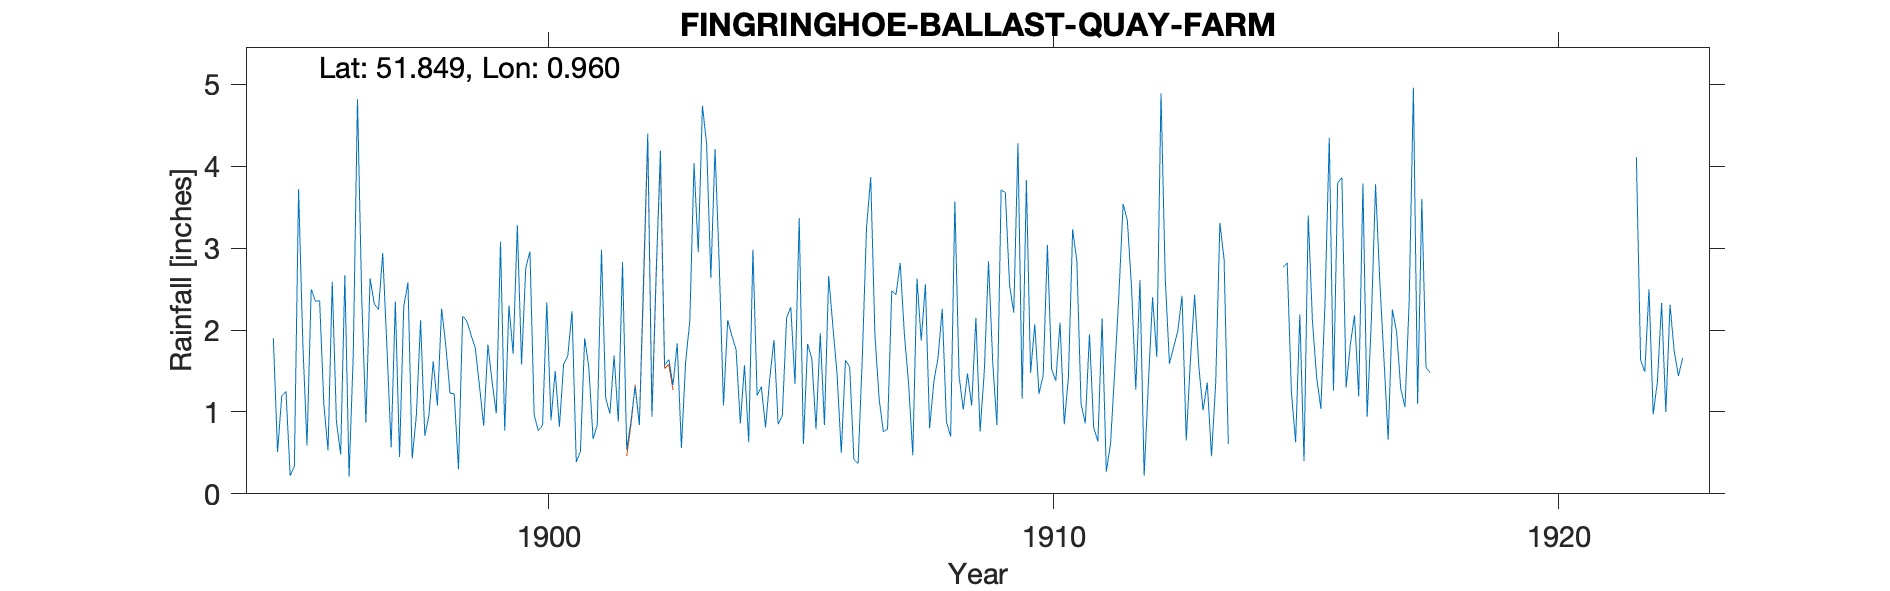

Values plotted in this chart, from the file beside it:
FINGRINGHOE-BALLAST-QUAY-FARM, , , , , , , , , , , , , , , , , , , , , , , 
Grid ref, TM040209, Long, 0.9605, Lat, 51.85, Elevation, 47, ft, , , , , , , , , , , , , , , 
Station no, RR2240, , , , , , , , , , , , , , , , , , , , , , 
, 1890, 1891, 1892, 1893, 1894, 1895, 1896, 1897, 1898, 1899, 1900, 1901, 1902, 1903, 1904, 1905, 1906, 1907, 1908, 1909, 1910, 1911, 1912
January, , , , , , 1.9, 1.1, 2.32, 0.71, 1.78, 2.76, 0.39, 0.54, 1.84, 2.12, 0.85, 2.66, 1.16, 0.8, 0.76, 1.48, 1.1, 2.52
February, , , , , , 0.51, 0.53, 2.25, 0.96, 1.32, 2.96, 0.52, 0.88, 0.56, 1.93, 0.96, 2.05, 0.76, 1.37, 1.5, 2.07, 0.86, 1.27
March, , , , , , 1.2, 2.59, 2.94, 1.62, 0.83, 0.96, 1.9, 1.31, 1.61, 1.76, 2.15, 1.46, 0.79, 1.66, 2.84, 1.22, 1.95, 2.61
April, , , , , , 1.25, 0.88, 1.79, 1.08, 1.82, 0.77, 1.54, 0.84, 2.11, 0.86, 2.28, 0.5, 2.48, 2.26, 1.61, 1.45, 0.81, 0.22
May, , , , , , 0.22, 0.48, 0.57, 2.26, 1.37, 0.84, 0.67, 2.63, 4.04, 1.57, 1.34, 1.63, 2.43, 0.88, 0.84, 3.04, 0.64, 1.35
June, , , , , , 0.34, 2.67, 2.35, 1.81, 0.98, 2.34, 0.84, 4.4, 2.95, 0.63, 3.37, 1.55, 2.82, 0.7, 3.71, 1.52, 2.14, 2.4
July, , , , , , 3.72, 0.21, 0.45, 1.23, 3.08, 0.9, 2.98, 0.94, 4.74, 2.98, 0.61, 0.42, 1.95, 3.57, 3.68, 1.38, 0.27, 1.67
August, , , , , , 1.85, 1.71, 2.29, 1.22, 0.77, 1.5, 1.17, 2.66, 4.27, 1.2, 1.83, 0.37, 1.35, 1.44, 2.55, 2.09, 0.61, 4.89
September, , , , , , 0.59, 4.82, 2.58, 0.3, 2.3, 0.82, 0.98, 4.19, 2.64, 1.31, 1.65, 1.66, 0.47, 1.03, 2.21, 0.85, 1.5, 2.65
October, , , , , , 2.5, 2.41, 0.43, 2.17, 1.71, 1.58, 1.69, 1.57, 4.21, 0.81, 0.79, 3.25, 2.63, 1.47, 4.28, 1.43, 2.44, 1.59
November, , , , , , 2.35, 0.87, 0.96, 2.11, 3.28, 1.69, 0.88, 1.64, 2.79, 1.41, 1.96, 3.87, 1.87, 1.08, 1.16, 3.23, 3.54, 1.79
December, , , , , , 2.36, 2.63, 2.12, 1.94, 1.58, 2.23, 2.83, 1.33, 1.08, 1.88, 0.84, 1.94, 2.56, 2.15, 3.83, 2.84, 3.34, 1.99
Total, , , , , , 18.79, 20.9, 21.05, 17.41, 20.82, 19.35, 16.39, 22.93, 32.84, 18.46, 18.63, 21.36, 21.27, 18.41, 28.97, 22.6, 19.2, 24.95
Monthly Gauge, , , , , , , , , , , , , , , , , , , , , , , 
